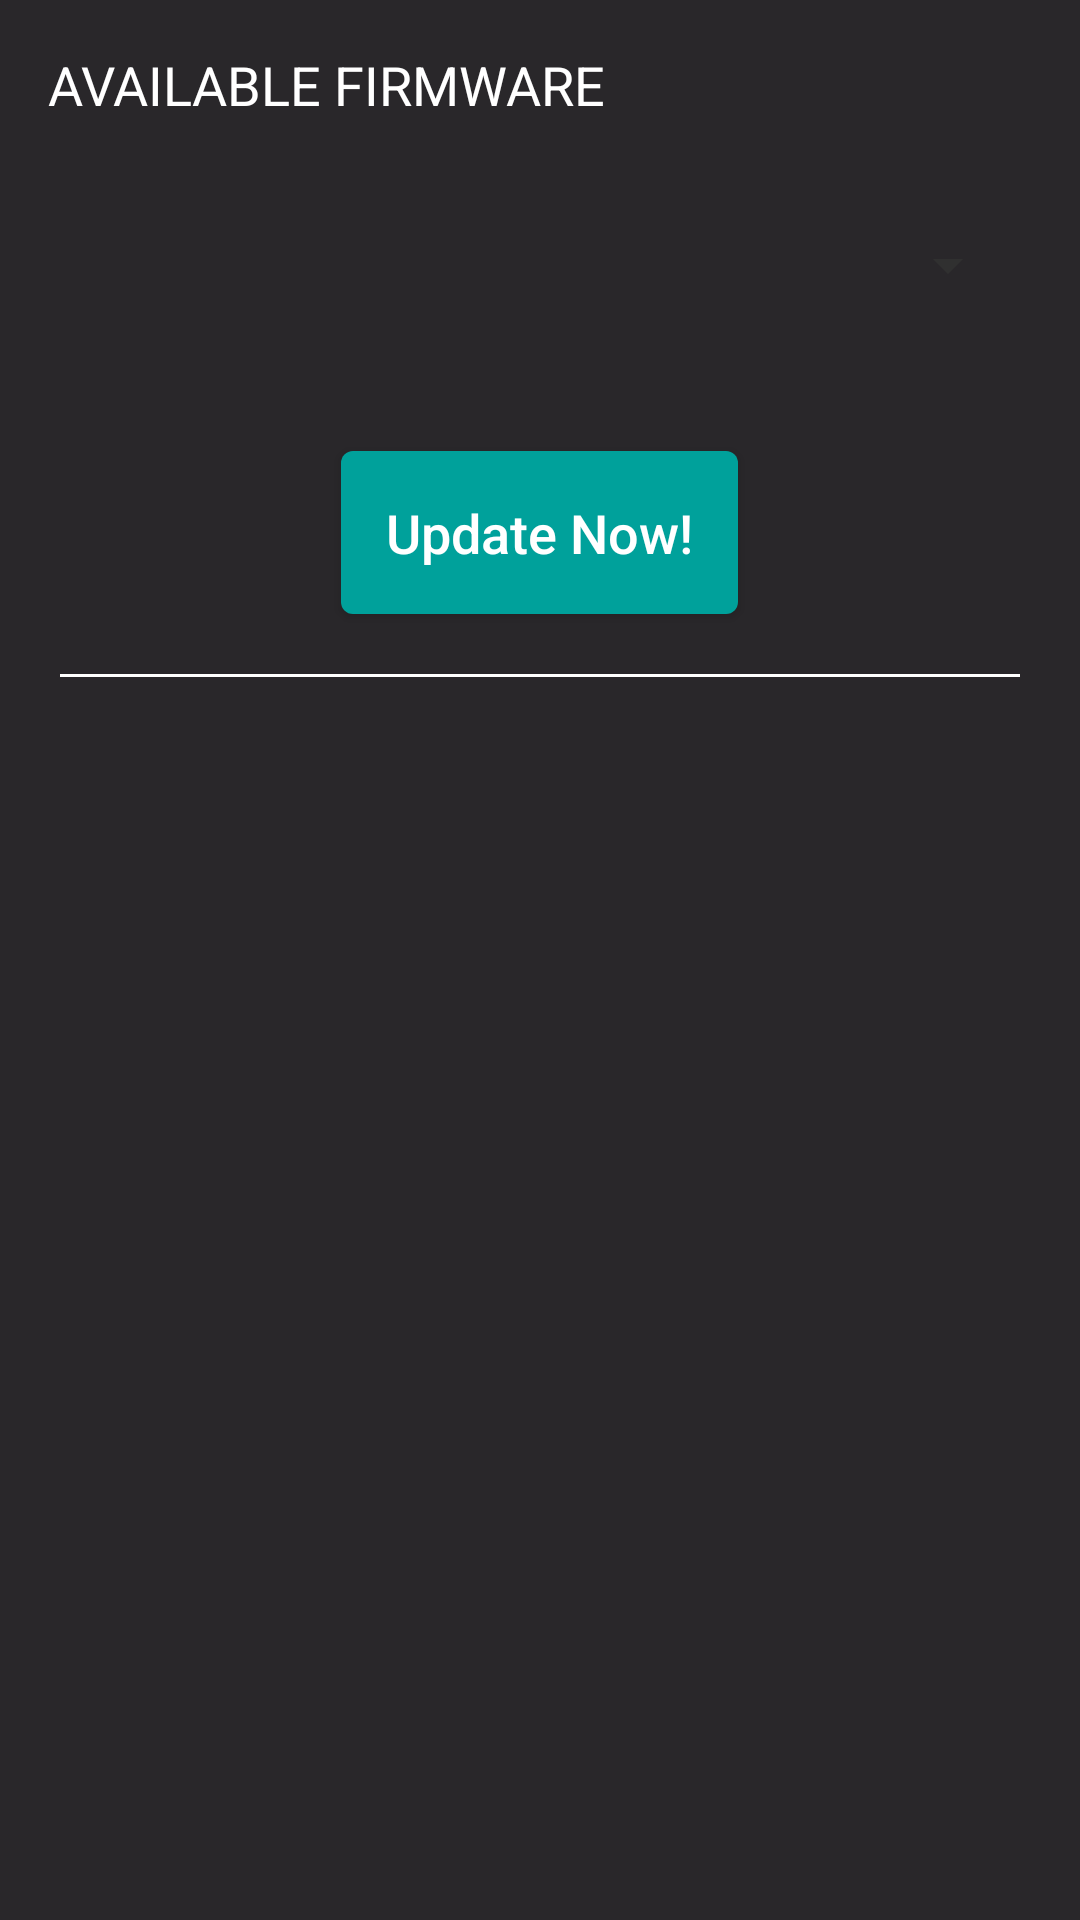

Here is an Android app screen rendered from its layout file. Give the layout XML and the strings, colors and styles it references.
<!-- AndroidManifest.xml: application theme AppTheme -->
<!-- res/layout/fragment_simba_ota.xml -->
<?xml version="1.0" encoding="utf-8"?>
<RelativeLayout
    xmlns:android="http://schemas.android.com/apk/res/android"
    android:layout_width="match_parent"
    android:layout_height="match_parent"
    android:background="@color/main_dark">

    <TextView
        android:id="@+id/simba_ota_label"
        android:layout_width="wrap_content"
        android:layout_height="wrap_content"
        android:layout_margin="16dp"
        android:text="@string/simba_ota_firmwares"
        android:textAllCaps="true"
        android:textColor="@color/main_white"
        android:textSize="18dp"/>

    <android.support.v7.widget.AppCompatSpinner
        android:id="@+id/simba_ota_spinner"
        style="@style/AppTheme.Spinner"
        android:layout_width="match_parent"
        android:layout_height="wrap_content"
        android:layout_below="@+id/simba_ota_label"
        android:layout_margin="@dimen/activity_vertical_margin"
        android:popupBackground="@color/background_material_dark"
        android:spinnerMode="dropdown"/>

    <Button
        android:id="@+id/simba_ota_update"
        android:layout_width="wrap_content"
        android:layout_height="wrap_content"
        android:layout_below="@+id/simba_ota_spinner"
        android:layout_centerHorizontal="true"
        android:layout_marginTop="30dp"
        android:background="@drawable/round_button"
        android:text="@string/simba_ota_update"
        android:textColor="@android:color/white"
        android:textAllCaps="false"
        android:textSize="18sp"/>

    <View
        android:id="@+id/simba_ota_separator"
        android:layout_width="match_parent"
        android:layout_height="1dp"
        android:layout_margin="@dimen/activity_vertical_margin"
        android:layout_below="@+id/simba_ota_update"
        android:background="@color/main_white"/>
</RelativeLayout>
<!-- resources referenced by this layout -->
<resources>
  <color name="main_dark">#29272a</color>
  <color name="main_white">#ffffff</color>
  <dimen name="activity_vertical_margin">20dp</dimen>
  <!-- drawable round_button (drawable) -->
  <?xml version="1.0" encoding="utf-8"?>
  <shape  xmlns:android="http://schemas.android.com/apk/res/android"
      android:shape="rectangle" android:padding="30dp">
      <solid android:color="@color/main_green" />
      <padding
          android:left="15dp"
          android:top="15dp"
          android:right="15dp"
          android:bottom="15dp"/>
      <corners
          android:bottomRightRadius="4dp"
          android:bottomLeftRadius="4dp"
          android:topLeftRadius="4dp"
          android:topRightRadius="4dp" />
  </shape>
  <string name="simba_ota_firmwares">Available Firmware</string>
  <string name="simba_ota_update">Update Now!</string>
  <style name="AppTheme.Spinner" parent="Theme.AppCompat.Light.Dialog.Alert">
          <item name="colorPrimary">@android:color/white</item>
      </style>
  <style name="AppTheme" parent="Theme.AppCompat.Light.DarkActionBar">
          
          <item name="colorPrimary">@color/main_black</item>
          
          <item name="colorPrimaryDark">@color/main_black</item>
          
          <item name="colorAccent">@color/main_green</item>
          <item name="colorControlNormal">@color/primary</item>
          <item name="android:textAllCaps">false</item>
      </style>
  <color name="main_green">#00a19b</color>
  <color name="main_black">#000000</color>
  <color name="primary">@color/background_material_dark</color>
</resources>
